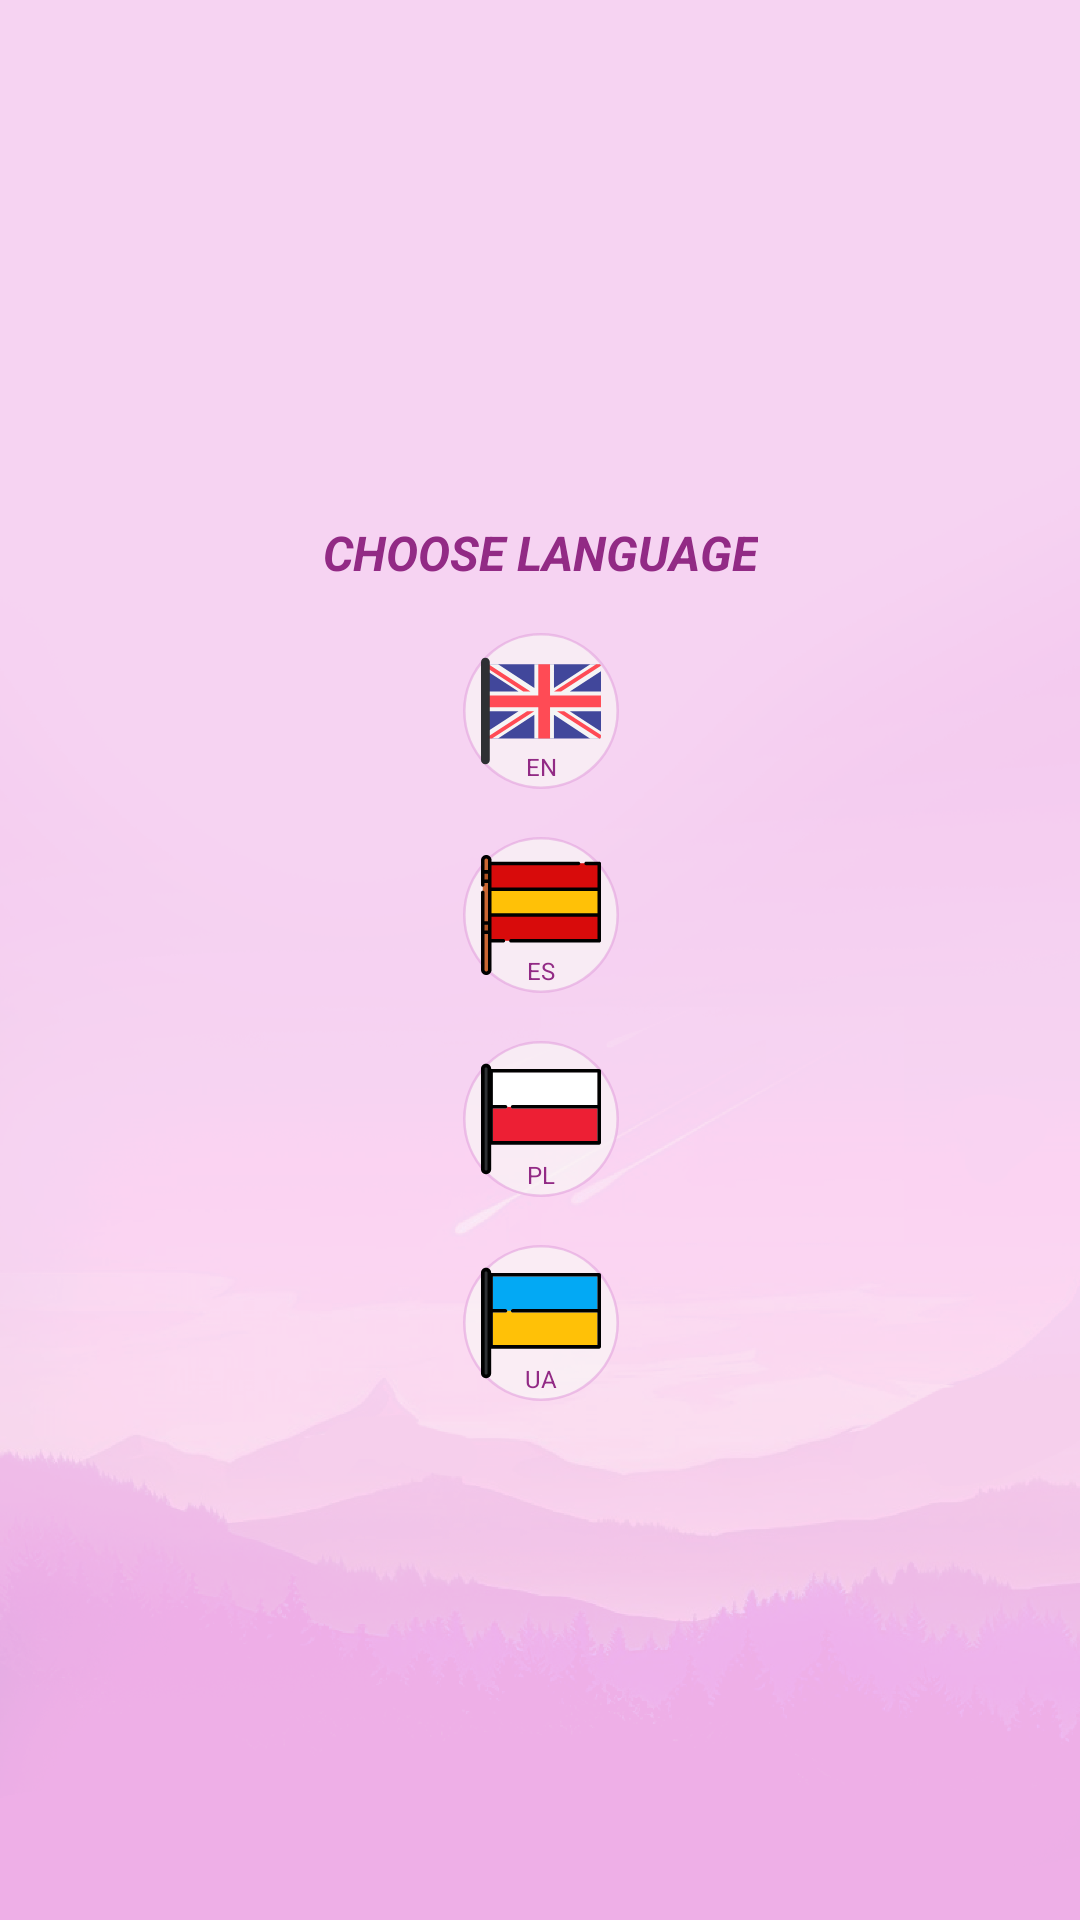

Android layout source for this screen:
<!-- AndroidManifest.xml: application theme Theme.Tasks -->
<!-- res/layout/change_language_dialog.xml -->
<?xml version="1.0" encoding="utf-8"?>
<androidx.constraintlayout.widget.ConstraintLayout xmlns:android="http://schemas.android.com/apk/res/android"
    xmlns:app="http://schemas.android.com/apk/res-auto"
    android:layout_width="match_parent"
    android:layout_height="match_parent"
    android:background="@drawable/background_main_new"
    android:elevation="@dimen/common_dialog_elevation_constraint"
    android:padding="@dimen/common_dialog_padding_constraint">

    <TextView
        android:id="@+id/dialog_change_language_label_question"
        android:layout_width="wrap_content"
        android:layout_height="wrap_content"
        android:text="@string/dialog_choose_language"
        android:textAllCaps="true"
        android:textColor="@color/main"
        android:textSize="@dimen/text_size_language"
        android:textStyle="bold|italic"
        app:layout_constraintBottom_toTopOf="@+id/dialog_change_language_circle_english"
        app:layout_constraintEnd_toEndOf="parent"
        app:layout_constraintStart_toStartOf="parent"
        app:layout_constraintTop_toTopOf="parent"
        app:layout_constraintVertical_chainStyle="packed" />

    <ImageView
        android:id="@+id/dialog_change_language_circle_english"
        android:layout_width="@dimen/icon_circle_size_language"
        android:layout_height="@dimen/icon_circle_size_language"
        android:layout_marginTop="16dp"
        android:alpha="@dimen/icon_opacity_language"
        android:contentDescription="@string/english_language"
        app:layout_constraintBottom_toTopOf="@+id/dialog_change_language_circle"
        app:layout_constraintEnd_toEndOf="@+id/dialog_change_language_label_question"
        app:layout_constraintStart_toStartOf="@+id/dialog_change_language_label_question"
        app:layout_constraintTop_toBottomOf="@+id/dialog_change_language_label_question"
        app:srcCompat="@drawable/ic_circle" />

    <ImageButton
        android:id="@+id/dialog_change_language_english"
        android:layout_width="@dimen/icon_size_language"
        android:layout_height="@dimen/icon_size_language"
        android:background="@drawable/ic_united_kingdom"
        android:contentDescription="@string/english_language"
        android:scaleType="fitXY"
        app:layout_constraintBottom_toBottomOf="@+id/dialog_change_language_circle_english"
        app:layout_constraintEnd_toEndOf="@+id/dialog_change_language_circle_english"
        app:layout_constraintStart_toStartOf="@+id/dialog_change_language_circle_english"
        app:layout_constraintTop_toTopOf="@+id/dialog_change_language_circle_english" />

    <TextView
        android:layout_width="wrap_content"
        android:layout_height="wrap_content"
        android:layout_marginBottom="2dp"
        android:text="@string/english_language_short"
        android:textAllCaps="true"
        android:textSize="@dimen/language_short_label"
        app:layout_constraintBottom_toBottomOf="@+id/dialog_change_language_circle_english"
        app:layout_constraintEnd_toEndOf="@+id/dialog_change_language_english"
        app:layout_constraintStart_toStartOf="@+id/dialog_change_language_english" />

    <ImageView
        android:id="@+id/dialog_change_language_circle"
        android:layout_width="@dimen/icon_circle_size_language"
        android:layout_height="@dimen/icon_circle_size_language"
        android:layout_marginTop="16dp"
        android:alpha="@dimen/icon_opacity_language"
        android:contentDescription="@string/spanish_language"
        app:layout_constraintBottom_toTopOf="@+id/dialog_change_language_circle_polish"
        app:layout_constraintEnd_toEndOf="@+id/dialog_change_language_circle_english"
        app:layout_constraintStart_toStartOf="@+id/dialog_change_language_circle_english"
        app:layout_constraintTop_toBottomOf="@+id/dialog_change_language_circle_english"
        app:srcCompat="@drawable/ic_circle" />

    <ImageButton
        android:id="@+id/dialog_change_language_spanish"
        android:layout_width="@dimen/icon_size_language"
        android:layout_height="@dimen/icon_size_language"
        android:background="@drawable/ic_spain"
        android:contentDescription="@string/spanish_language"
        android:scaleType="fitXY"
        app:layout_constraintBottom_toBottomOf="@+id/dialog_change_language_circle"
        app:layout_constraintEnd_toEndOf="@+id/dialog_change_language_circle"
        app:layout_constraintStart_toStartOf="@+id/dialog_change_language_circle"
        app:layout_constraintTop_toTopOf="@+id/dialog_change_language_circle" />

    <TextView
        android:layout_width="wrap_content"
        android:layout_height="wrap_content"
        android:layout_marginBottom="2dp"
        android:text="@string/spanish_language_short"
        android:textAllCaps="true"
        android:textSize="@dimen/language_short_label"
        app:layout_constraintBottom_toBottomOf="@+id/dialog_change_language_circle"
        app:layout_constraintEnd_toEndOf="@+id/dialog_change_language_spanish"
        app:layout_constraintStart_toStartOf="@+id/dialog_change_language_spanish" />

    <ImageView
        android:id="@+id/dialog_change_language_circle_polish"
        android:layout_width="@dimen/icon_circle_size_language"
        android:layout_height="@dimen/icon_circle_size_language"
        android:layout_marginTop="16dp"
        android:alpha="@dimen/icon_opacity_language"
        android:contentDescription="@string/polish_language"
        app:layout_constraintBottom_toTopOf="@+id/dialog_change_language_circle_ukraine"
        app:layout_constraintEnd_toEndOf="@+id/dialog_change_language_circle"
        app:layout_constraintStart_toStartOf="@+id/dialog_change_language_circle"
        app:layout_constraintTop_toBottomOf="@+id/dialog_change_language_circle"
        app:srcCompat="@drawable/ic_circle" />

    <ImageButton
        android:id="@+id/dialog_change_language_polish"
        android:layout_width="@dimen/icon_size_language"
        android:layout_height="@dimen/icon_size_language"
        android:background="@drawable/ic_poland"
        android:contentDescription="@string/polish_language"
        android:scaleType="fitXY"
        app:layout_constraintBottom_toBottomOf="@+id/dialog_change_language_circle_polish"
        app:layout_constraintEnd_toEndOf="@+id/dialog_change_language_circle_polish"
        app:layout_constraintStart_toStartOf="@+id/dialog_change_language_circle_polish"
        app:layout_constraintTop_toTopOf="@+id/dialog_change_language_circle_polish" />

    <TextView
        android:layout_width="wrap_content"
        android:layout_height="wrap_content"
        android:layout_marginBottom="2dp"
        android:text="@string/polish_language_short"
        android:textAllCaps="true"
        android:textSize="@dimen/language_short_label"
        app:layout_constraintBottom_toBottomOf="@+id/dialog_change_language_circle_polish"
        app:layout_constraintEnd_toEndOf="@+id/dialog_change_language_polish"
        app:layout_constraintStart_toStartOf="@+id/dialog_change_language_polish" />

    <ImageView
        android:id="@+id/dialog_change_language_circle_ukraine"
        android:layout_width="@dimen/icon_circle_size_language"
        android:layout_height="@dimen/icon_circle_size_language"
        android:layout_marginTop="16dp"
        android:alpha="@dimen/icon_opacity_language"
        android:contentDescription="@string/polish_language"
        app:layout_constraintBottom_toBottomOf="parent"
        app:layout_constraintEnd_toEndOf="@+id/dialog_change_language_circle_polish"
        app:layout_constraintStart_toStartOf="@+id/dialog_change_language_circle_polish"
        app:layout_constraintTop_toBottomOf="@+id/dialog_change_language_circle_polish"
        app:srcCompat="@drawable/ic_circle" />

    <ImageButton
        android:id="@+id/dialog_change_language_ukraine"
        android:layout_width="@dimen/icon_size_language"
        android:layout_height="@dimen/icon_size_language"
        android:background="@drawable/ic_ukraine"
        android:contentDescription="@string/polish_language"
        android:scaleType="fitXY"
        app:layout_constraintBottom_toBottomOf="@+id/dialog_change_language_circle_ukraine"
        app:layout_constraintEnd_toEndOf="@+id/dialog_change_language_circle_ukraine"
        app:layout_constraintStart_toStartOf="@+id/dialog_change_language_circle_ukraine"
        app:layout_constraintTop_toTopOf="@+id/dialog_change_language_circle_ukraine" />

    <TextView
        android:layout_width="wrap_content"
        android:layout_height="wrap_content"
        android:layout_marginBottom="2dp"
        android:text="@string/ukraine_language_short"
        android:textAllCaps="true"
        android:textSize="@dimen/language_short_label"
        app:layout_constraintBottom_toBottomOf="@+id/dialog_change_language_circle_ukraine"
        app:layout_constraintEnd_toEndOf="@+id/dialog_change_language_ukraine"
        app:layout_constraintStart_toStartOf="@+id/dialog_change_language_ukraine" />

</androidx.constraintlayout.widget.ConstraintLayout>
<!-- resources referenced by this layout -->
<resources>
  <color name="main">#922A85</color>
  <dimen name="common_dialog_elevation_constraint">0dp</dimen>
  <dimen name="common_dialog_padding_constraint">36dp</dimen>
  <dimen name="icon_circle_size_language">52dp</dimen>
  <dimen name="icon_opacity_language">0.72</dimen>
  <dimen name="icon_size_language">40dp</dimen>
  <dimen name="language_short_label">8sp</dimen>
  <dimen name="text_size_language">16sp</dimen>
  <!-- drawable ic_circle (drawable) -->
  <?xml version="1.0" encoding="utf-8"?>
  <shape
      xmlns:android="http://schemas.android.com/apk/res/android"
      android:shape="oval">
  
      <stroke android:color="@color/main_light" android:width="2dp" />
  
      <solid
          android:color="@color/white" />
  
      <size
          android:width="120dp"
          android:height="120dp" />
  </shape>
  <string name="dialog_choose_language">Choose language</string>
  <string name="english_language">English language</string>
  <string name="english_language_short" translatable="false">en</string>
  <string name="polish_language">Polish language</string>
  <string name="polish_language_short" translatable="false">pl</string>
  <string name="spanish_language">Spanish language</string>
  <string name="spanish_language_short" translatable="false">es</string>
  <string name="ukraine_language_short" translatable="false">ua</string>
  <style name="Theme.Tasks" parent="Theme.MaterialComponents.DayNight.NoActionBar">
          <item name="colorPrimary">@color/main</item>
          <item name="colorOnSecondary">@color/white</item>
          <item name="android:statusBarColor">@color/main_light_extra</item>
          <item name="colorOnSurface">@color/main</item>
          <item name="android:textColor">@color/main</item>
  
          <item name="radioButtonStyle">@style/Widget.App.RadioButton</item>
          <item name="snackbarStyle">@style/MySnackBarStyle</item>
          <item name="buttonBarPositiveButtonStyle">@style/PositiveButtonStyle</item>
      </style>
  <color name="main_light">#D9E4A6DE</color>
  <color name="white">#FAF6F6</color>
  <color name="main_light_extra">#f6d3f2</color>
  <style name="Widget.App.RadioButton" parent="Widget.MaterialComponents.CompoundButton.RadioButton">
          <item name="materialThemeOverlay">@style/ThemeOverlay.App.RadioButton</item>
      </style>
  <style name="MySnackBarStyle" parent="Widget.MaterialComponents.Snackbar">
          <item name="android:backgroundTint">@color/main_light_extra</item>
      </style>
  <style name="PositiveButtonStyle" parent="Widget.MaterialComponents.Button.TextButton.Dialog">
          <item name="android:textColor">@color/main</item>
      </style>
  <style name="ThemeOverlay.App.RadioButton" parent="Widget.MaterialComponents.CompoundButton.RadioButton">
          <item name="colorControlActivated">@color/main_light</item>
          <item name="colorOnSurface">@color/main_light</item>
      </style>
</resources>
